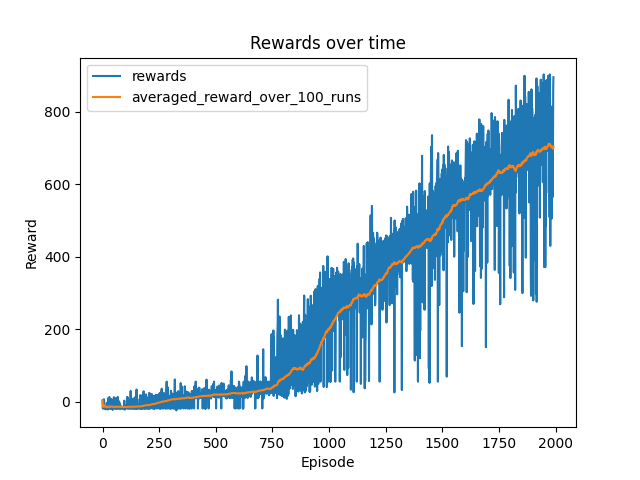

The table this chart was drawn from, first rows:
model, date, episode, time, reward, avg_reward, n_params
coordconvnet, 2021-12-14--15:37:47, 0, 2.386, 4.247, 4.247, 104027
coordconvnet, 2021-12-14--15:37:47, 1, 4.136, -17.93, -6.843, 104027
coordconvnet, 2021-12-14--15:37:47, 2, 5.677, -18.02, -10.57, 104027
coordconvnet, 2021-12-14--15:37:47, 3, 7.214, -18.08, -12.45, 104027
coordconvnet, 2021-12-14--15:37:47, 4, 8.825, -17.89, -13.54, 104027
coordconvnet, 2021-12-14--15:37:47, 5, 10.38, -17.98, -14.28, 104027
coordconvnet, 2021-12-14--15:37:47, 6, 12.11, 7.527, -11.16, 104027
coordconvnet, 2021-12-14--15:37:47, 7, 13.84, 2.837, -9.413, 104027
coordconvnet, 2021-12-14--15:37:47, 8, 15.49, -17.91, -10.36, 104027
coordconvnet, 2021-12-14--15:37:47, 9, 17.12, -18.02, -11.12, 104027
coordconvnet, 2021-12-14--15:37:47, 10, 18.64, -18.04, -11.75, 104027
coordconvnet, 2021-12-14--15:37:47, 11, 20.24, -17.98, -12.27, 104027
coordconvnet, 2021-12-14--15:37:47, 12, 21.86, -17.96, -12.71, 104027
coordconvnet, 2021-12-14--15:37:47, 13, 23.51, -11.29, -12.61, 104027
coordconvnet, 2021-12-14--15:37:47, 14, 25.07, -20.46, -13.13, 104027
coordconvnet, 2021-12-14--15:37:47, 15, 26.65, -17.93, -13.43, 104027
coordconvnet, 2021-12-14--15:37:47, 16, 28.4, -18.02, -13.7, 104027
coordconvnet, 2021-12-14--15:37:47, 17, 36.84, -17.98, -13.94, 104027
coordconvnet, 2021-12-14--15:37:47, 18, 38.5, -18.04, -14.15, 104027
coordconvnet, 2021-12-14--15:37:47, 19, 40.31, -2.28, -13.56, 104027
coordconvnet, 2021-12-14--15:37:47, 20, 41.89, -18.1, -13.78, 104027
coordconvnet, 2021-12-14--15:37:47, 21, 43.71, -2.527, -13.26, 104027
coordconvnet, 2021-12-14--15:37:47, 22, 45.25, -17.93, -13.47, 104027
coordconvnet, 2021-12-14--15:37:47, 23, 46.9, -17.98, -13.66, 104027
coordconvnet, 2021-12-14--15:37:47, 24, 48.57, -20.87, -13.94, 104027
coordconvnet, 2021-12-14--15:37:47, 25, 50.01, 10.26, -13.01, 104027
coordconvnet, 2021-12-14--15:37:47, 26, 51.49, -17.91, -13.19, 104027
coordconvnet, 2021-12-14--15:37:47, 27, 52.72, -17.92, -13.36, 104027
coordconvnet, 2021-12-14--15:37:47, 28, 54.33, -17.95, -13.52, 104027
coordconvnet, 2021-12-14--15:37:47, 29, 55.63, -17.96, -13.67, 104027
coordconvnet, 2021-12-14--15:37:47, 30, 57.36, 13.73, -12.79, 104027
coordconvnet, 2021-12-14--15:37:47, 31, 59.23, -11.48, -12.75, 104027
coordconvnet, 2021-12-14--15:37:47, 32, 60.71, -18.08, -12.91, 104027
coordconvnet, 2021-12-14--15:37:47, 33, 62.11, -17.89, -13.05, 104027
coordconvnet, 2021-12-14--15:37:47, 34, 63.91, -11.18, -13, 104027
coordconvnet, 2021-12-14--15:37:47, 35, 72.16, -17.91, -13.14, 104027
coordconvnet, 2021-12-14--15:37:47, 36, 73.75, -17.81, -13.26, 104027
coordconvnet, 2021-12-14--15:37:47, 37, 75.52, 0.346, -12.9, 104027
coordconvnet, 2021-12-14--15:37:47, 38, 77.11, -17.93, -13.03, 104027
coordconvnet, 2021-12-14--15:37:47, 39, 78.98, 8.197, -12.5, 104027
coordconvnet, 2021-12-14--15:37:47, 40, 80.54, -17.96, -12.64, 104027
coordconvnet, 2021-12-14--15:37:47, 41, 82.22, -18.08, -12.77, 104027
coordconvnet, 2021-12-14--15:37:47, 42, 83.95, -18.03, -12.89, 104027
coordconvnet, 2021-12-14--15:37:47, 43, 85.5, -17.92, -13, 104027
coordconvnet, 2021-12-14--15:37:47, 44, 86.98, -21.62, -13.19, 104027
coordconvnet, 2021-12-14--15:37:47, 45, 88.65, -18.04, -13.3, 104027
coordconvnet, 2021-12-14--15:37:47, 46, 90.48, -20.27, -13.45, 104027
coordconvnet, 2021-12-14--15:37:47, 47, 92.08, -17.99, -13.54, 104027
coordconvnet, 2021-12-14--15:37:47, 48, 93.77, -17.84, -13.63, 104027
coordconvnet, 2021-12-14--15:37:47, 49, 95.28, -18.06, -13.72, 104027
coordconvnet, 2021-12-14--15:37:47, 50, 97.01, 13.21, -13.19, 104027
coordconvnet, 2021-12-14--15:37:47, 51, 98.7, -17.83, -13.28, 104027
coordconvnet, 2021-12-14--15:37:47, 52, 107.1, -17.94, -13.37, 104027
coordconvnet, 2021-12-14--15:37:47, 53, 108.8, -17.6, -13.45, 104027
coordconvnet, 2021-12-14--15:37:47, 54, 110.4, -17.84, -13.53, 104027
coordconvnet, 2021-12-14--15:37:47, 55, 112.2, -17.98, -13.61, 104027
coordconvnet, 2021-12-14--15:37:47, 56, 113.4, 10.61, -13.18, 104027
coordconvnet, 2021-12-14--15:37:47, 57, 115.1, -17.96, -13.26, 104027
coordconvnet, 2021-12-14--15:37:47, 58, 116.9, -17.88, -13.34, 104027
coordconvnet, 2021-12-14--15:37:47, 59, 118.5, -18.07, -13.42, 104027
... 1,940 more rows
